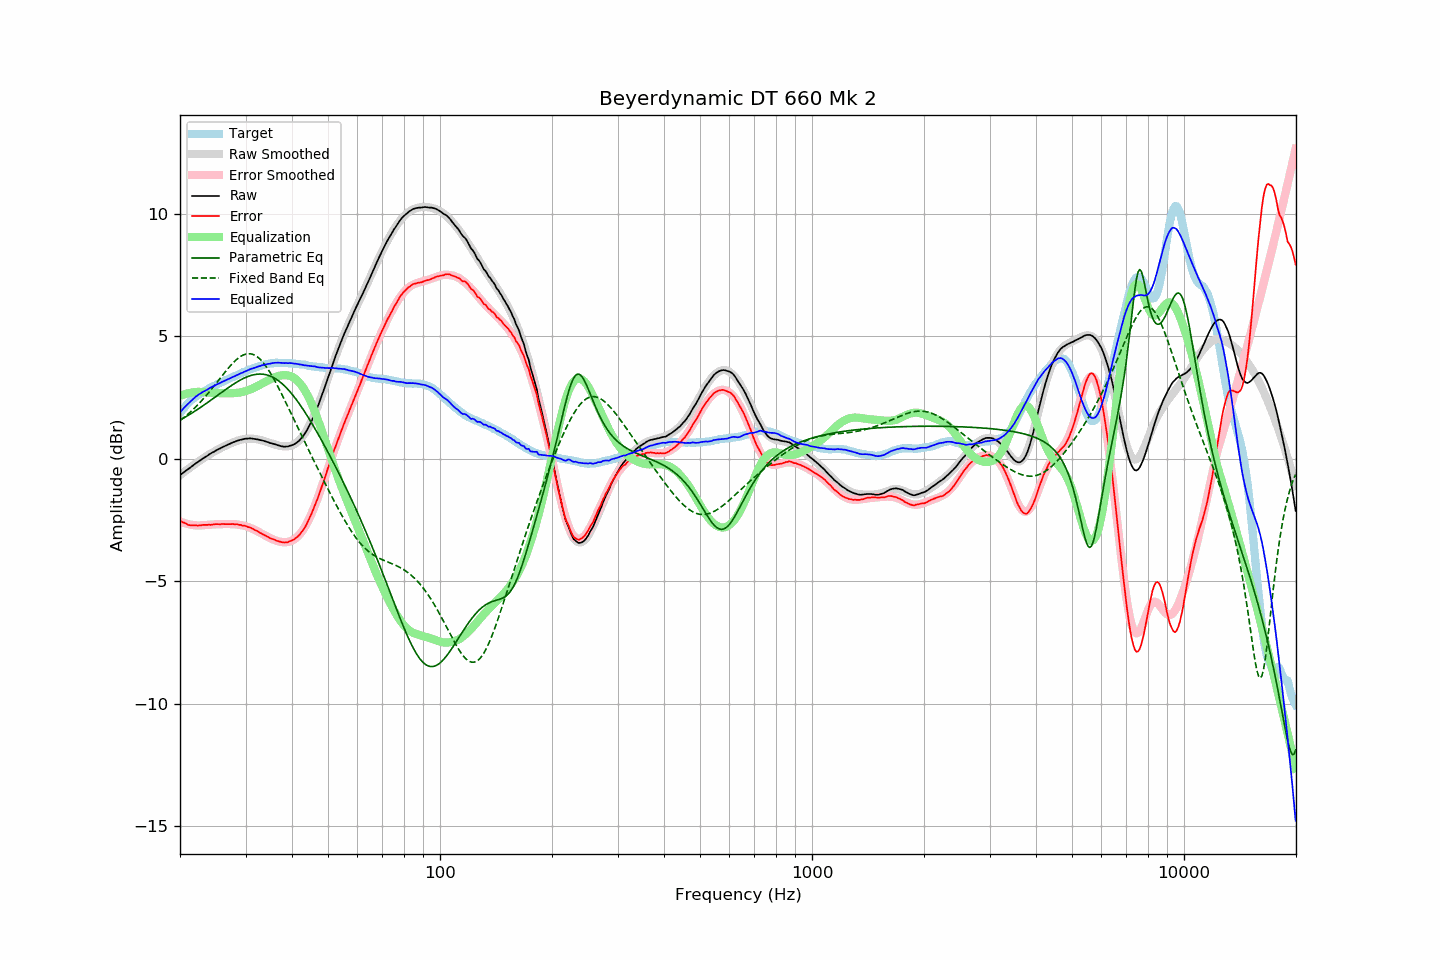

The data file committed next to this chart (first rows):
frequency, raw, error, smoothed, error_smoothed, equalization, parametric_eq, fixed_band_eq, equalized_raw, equalized_smoothed, target
20.00, -0.67, -2.53, -0.68, -2.56, 2.56, 1.58, 1.56, 1.89, 1.88, 1.86
20.20, -0.62, -2.57, -0.62, -2.59, 2.59, 1.61, 1.61, 1.96, 1.96, 1.95
20.40, -0.57, -2.60, -0.57, -2.61, 2.61, 1.65, 1.66, 2.04, 2.04, 2.03
20.61, -0.52, -2.62, -0.52, -2.63, 2.63, 1.69, 1.71, 2.11, 2.11, 2.10
20.81, -0.47, -2.66, -0.47, -2.65, 2.65, 1.73, 1.77, 2.18, 2.18, 2.19
21.02, -0.43, -2.70, -0.42, -2.67, 2.67, 1.76, 1.82, 2.24, 2.24, 2.27
21.23, -0.38, -2.71, -0.38, -2.68, 2.68, 1.80, 1.88, 2.30, 2.31, 2.33
21.44, -0.33, -2.72, -0.33, -2.70, 2.70, 1.84, 1.94, 2.36, 2.37, 2.39
21.66, -0.28, -2.72, -0.28, -2.71, 2.71, 1.89, 2.00, 2.42, 2.43, 2.44
21.87, -0.23, -2.72, -0.23, -2.72, 2.72, 1.93, 2.06, 2.48, 2.48, 2.49
22.09, -0.18, -2.72, -0.19, -2.72, 2.72, 1.97, 2.13, 2.54, 2.54, 2.54
22.31, -0.14, -2.73, -0.14, -2.73, 2.73, 2.01, 2.19, 2.59, 2.59, 2.59
22.54, -0.09, -2.72, -0.10, -2.73, 2.73, 2.06, 2.26, 2.63, 2.63, 2.63
22.76, -0.05, -2.72, -0.05, -2.72, 2.72, 2.10, 2.33, 2.67, 2.67, 2.67
22.99, -0.00, -2.70, -0.00, -2.72, 2.72, 2.15, 2.40, 2.72, 2.71, 2.70
23.22, 0.04, -2.70, 0.04, -2.71, 2.71, 2.19, 2.48, 2.75, 2.75, 2.74
23.45, 0.08, -2.70, 0.08, -2.71, 2.71, 2.24, 2.55, 2.78, 2.79, 2.78
23.69, 0.12, -2.70, 0.12, -2.70, 2.70, 2.28, 2.63, 2.82, 2.82, 2.82
23.92, 0.17, -2.69, 0.16, -2.70, 2.70, 2.33, 2.71, 2.86, 2.86, 2.86
24.16, 0.21, -2.70, 0.20, -2.69, 2.69, 2.38, 2.79, 2.90, 2.90, 2.91
24.40, 0.25, -2.69, 0.24, -2.69, 2.69, 2.42, 2.87, 2.94, 2.93, 2.94
24.65, 0.28, -2.68, 0.28, -2.68, 2.68, 2.47, 2.95, 2.96, 2.96, 2.96
24.89, 0.32, -2.67, 0.32, -2.68, 2.68, 2.52, 3.03, 3.00, 3.00, 2.99
25.14, 0.36, -2.67, 0.35, -2.68, 2.68, 2.57, 3.12, 3.04, 3.03, 3.03
25.39, 0.39, -2.67, 0.39, -2.68, 2.68, 2.61, 3.20, 3.06, 3.06, 3.06
25.65, 0.42, -2.68, 0.42, -2.67, 2.67, 2.66, 3.28, 3.09, 3.10, 3.10
25.91, 0.46, -2.66, 0.46, -2.67, 2.67, 2.71, 3.37, 3.13, 3.13, 3.12
26.16, 0.49, -2.66, 0.49, -2.67, 2.67, 2.76, 3.45, 3.16, 3.16, 3.15
26.43, 0.52, -2.67, 0.52, -2.67, 2.67, 2.80, 3.53, 3.18, 3.19, 3.19
26.69, 0.55, -2.67, 0.55, -2.67, 2.67, 2.85, 3.61, 3.21, 3.22, 3.22
26.96, 0.58, -2.67, 0.58, -2.67, 2.67, 2.90, 3.69, 3.24, 3.25, 3.25
27.23, 0.61, -2.67, 0.61, -2.67, 2.67, 2.94, 3.77, 3.27, 3.28, 3.28
27.50, 0.64, -2.67, 0.64, -2.67, 2.67, 2.99, 3.84, 3.31, 3.31, 3.31
27.77, 0.67, -2.66, 0.67, -2.67, 2.67, 3.03, 3.91, 3.34, 3.34, 3.33
28.05, 0.69, -2.68, 0.69, -2.68, 2.68, 3.07, 3.97, 3.36, 3.37, 3.37
28.33, 0.72, -2.67, 0.72, -2.68, 2.68, 3.11, 4.04, 3.40, 3.40, 3.39
28.62, 0.74, -2.68, 0.74, -2.69, 2.69, 3.15, 4.09, 3.43, 3.43, 3.42
28.90, 0.76, -2.70, 0.76, -2.70, 2.70, 3.19, 4.14, 3.46, 3.46, 3.46
29.19, 0.78, -2.70, 0.78, -2.71, 2.71, 3.22, 4.18, 3.49, 3.49, 3.48
29.48, 0.79, -2.74, 0.79, -2.72, 2.72, 3.26, 4.22, 3.51, 3.51, 3.53
29.78, 0.81, -2.73, 0.80, -2.74, 2.74, 3.29, 4.25, 3.55, 3.54, 3.54
30.08, 0.82, -2.75, 0.81, -2.76, 2.76, 3.32, 4.27, 3.58, 3.57, 3.57
30.38, 0.82, -2.78, 0.82, -2.78, 2.78, 3.35, 4.28, 3.60, 3.60, 3.60
30.68, 0.83, -2.80, 0.82, -2.81, 2.81, 3.37, 4.28, 3.63, 3.62, 3.63
30.99, 0.83, -2.82, 0.82, -2.83, 2.83, 3.39, 4.28, 3.66, 3.65, 3.65
31.30, 0.82, -2.85, 0.82, -2.86, 2.86, 3.41, 4.26, 3.68, 3.68, 3.67
31.61, 0.81, -2.89, 0.81, -2.89, 2.89, 3.43, 4.24, 3.70, 3.70, 3.70
31.93, 0.80, -2.92, 0.80, -2.92, 2.92, 3.44, 4.20, 3.72, 3.72, 3.72
32.24, 0.79, -2.95, 0.79, -2.96, 2.96, 3.45, 4.16, 3.74, 3.75, 3.74
32.57, 0.78, -2.99, 0.78, -2.99, 2.99, 3.45, 4.11, 3.77, 3.77, 3.77
32.89, 0.76, -3.03, 0.76, -3.03, 3.03, 3.45, 4.05, 3.78, 3.79, 3.79
33.22, 0.75, -3.06, 0.74, -3.06, 3.06, 3.45, 3.98, 3.81, 3.81, 3.81
33.55, 0.73, -3.10, 0.73, -3.10, 3.10, 3.44, 3.90, 3.83, 3.83, 3.83
33.89, 0.71, -3.13, 0.71, -3.13, 3.13, 3.43, 3.81, 3.84, 3.84, 3.84
34.23, 0.69, -3.17, 0.69, -3.17, 3.17, 3.42, 3.72, 3.86, 3.86, 3.86
34.57, 0.67, -3.20, 0.67, -3.20, 3.20, 3.40, 3.62, 3.87, 3.87, 3.87
34.92, 0.64, -3.24, 0.64, -3.24, 3.24, 3.38, 3.52, 3.87, 3.88, 3.88
35.27, 0.63, -3.27, 0.62, -3.27, 3.27, 3.35, 3.41, 3.90, 3.89, 3.90
35.62, 0.61, -3.28, 0.60, -3.30, 3.30, 3.32, 3.30, 3.91, 3.90, 3.89
35.97, 0.59, -3.31, 0.58, -3.33, 3.33, 3.28, 3.18, 3.91, 3.90, 3.90
... 635 more rows
